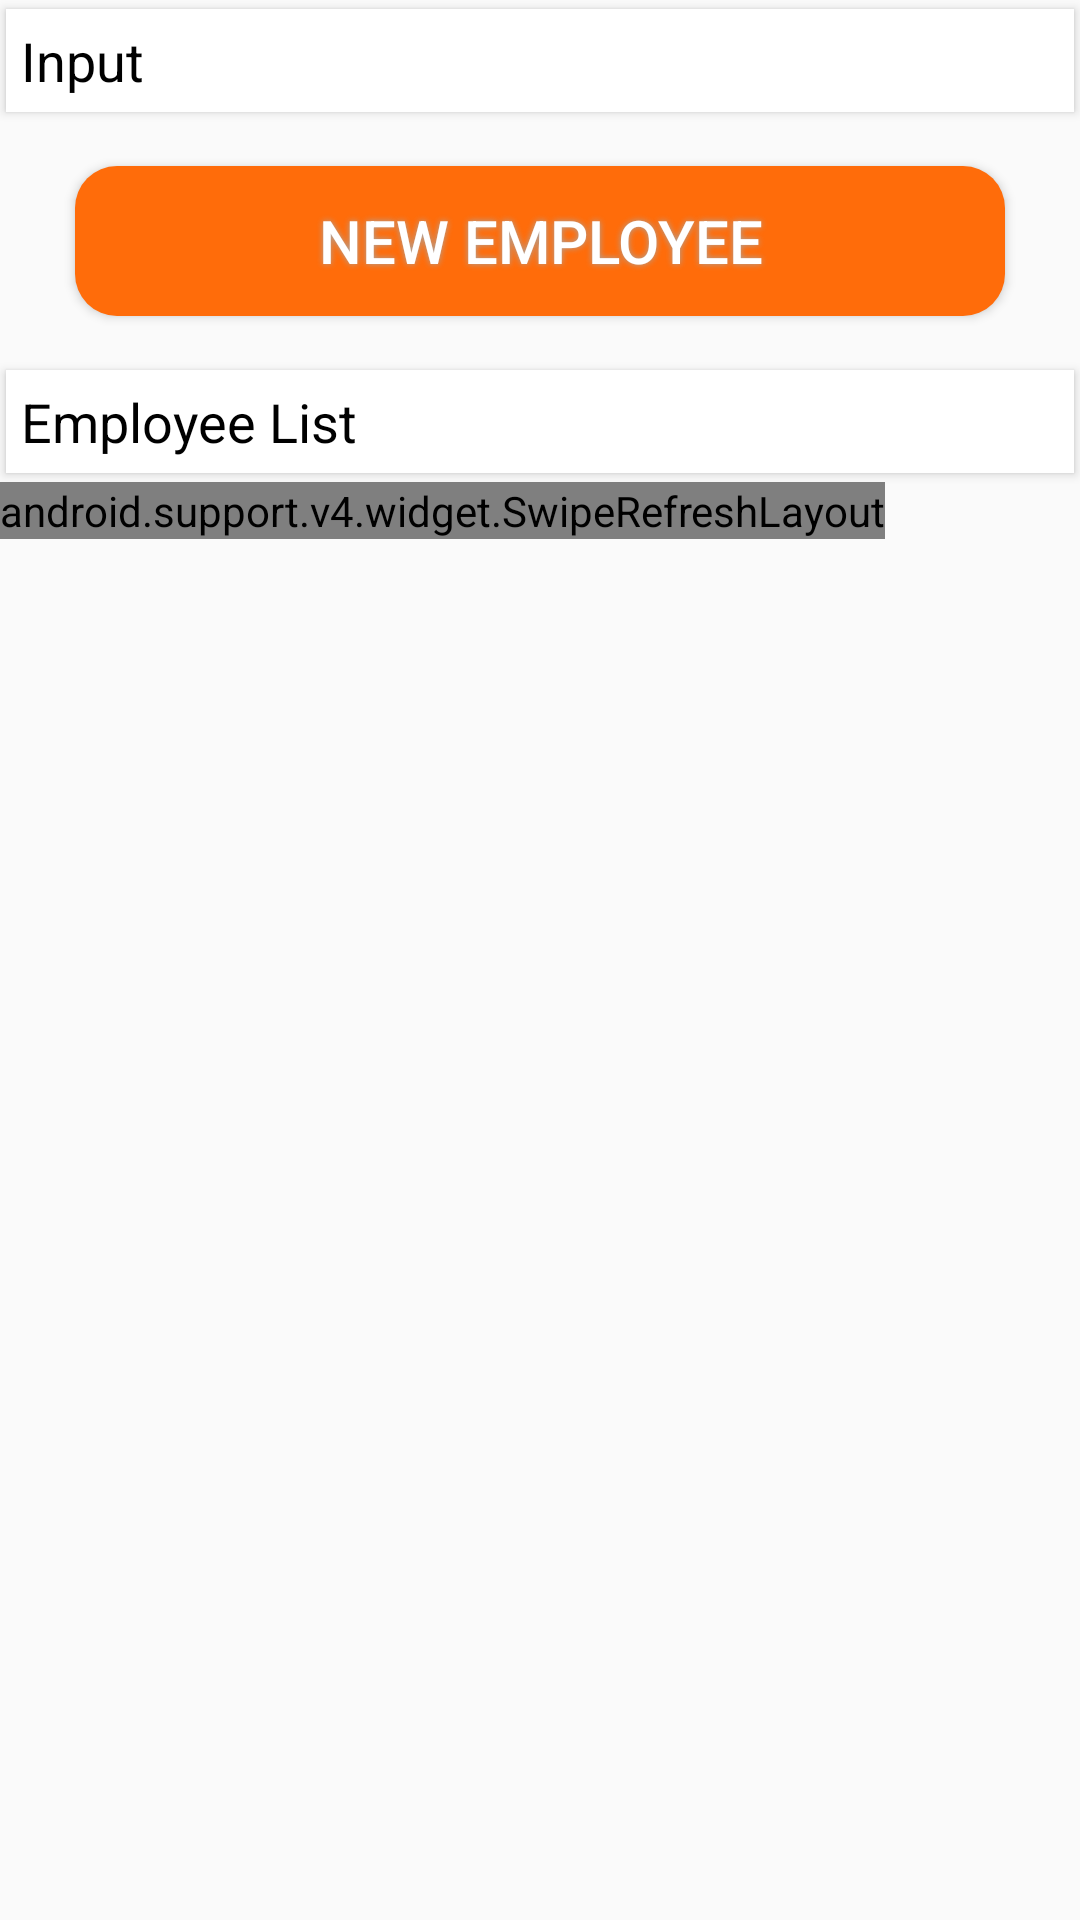

This screen was rendered from an Android layout file. Write that file and the resources it references.
<!-- AndroidManifest.xml: application theme AppTheme -->
<!-- res/layout/fragment_input.xml -->
<?xml version="1.0" encoding="utf-8"?>
<LinearLayout xmlns:android="http://schemas.android.com/apk/res/android"
    xmlns:tools="http://schemas.android.com/tools"
    android:layout_width="match_parent"
    android:layout_height="match_parent"
    android:orientation="vertical"
    xmlns:app="http://schemas.android.com/apk/res-auto"
    tools:context=".Fragments.InputFragment">

    <android.support.v7.widget.CardView
        app:cardCornerRadius="0dp"
        app:cardUseCompatPadding="true"
        android:layout_width="match_parent"
        android:layout_height="wrap_content">

        <LinearLayout
            android:id="@+id/lnMyInput"
            android:layout_width="match_parent"
            android:layout_height="match_parent"
            android:orientation="horizontal"
            android:padding="5dp">

            <TextView
                android:id="@+id/textView15"
                android:layout_width="match_parent"
                android:layout_height="wrap_content"
                android:layout_weight="1"
                android:text="Input"
                android:textColor="#000"
                android:textSize="18dp" />

            
            
            
            
            
            


        </LinearLayout>
    </android.support.v7.widget.CardView>

    <LinearLayout
        android:id="@+id/lnMyInputArea"
        android:orientation="horizontal"
        android:layout_width="match_parent"
        android:layout_height="wrap_content">

        <LinearLayout
            android:layout_width="match_parent"
            android:layout_height="wrap_content"
            android:orientation="vertical"
            android:layout_weight="1"
            android:padding="10dp"
            >
            
            <Button
                android:id="@+id/btnNewEmp"
                android:textColor="#FFFFFF"
                android:textSize="20sp"
                android:layout_width="match_parent"
                android:layout_height="50dp"
                android:background="@drawable/button_theme"
                android:shadowColor="#A8A8A8"
                android:shadowDx="0"
                android:shadowDy="0"
                android:shadowRadius="5"
                android:layout_marginLeft="@dimen/dp_15"
                android:layout_marginRight="@dimen/dp_15"
                android:layout_marginBottom="@dimen/dp_5"
                android:layout_marginTop="@dimen/dp_5"
                android:text="New Employee"  />

        </LinearLayout>

    </LinearLayout>

    <android.support.v7.widget.CardView
        app:cardCornerRadius="0dp"
        app:cardUseCompatPadding="true"
        android:layout_width="match_parent"
        android:layout_height="wrap_content">

        <LinearLayout
            android:id="@+id/lnMyInputEmployee"
            android:layout_width="match_parent"
            android:layout_height="match_parent"
            android:orientation="horizontal"
            android:padding="5dp">

            <TextView
                android:id="@+id/textView"
                android:layout_width="match_parent"
                android:layout_height="wrap_content"
                android:layout_weight="1"
                android:text="Employee List"
                android:textColor="#000"
                android:textSize="18dp" />

            
            
            
            
            
            


        </LinearLayout>
    </android.support.v7.widget.CardView>

    <LinearLayout
        android:id="@+id/lnMyInputEmployeeArea"
        android:orientation="vertical"
        android:layout_width="match_parent"
        android:layout_height="wrap_content">

        <android.support.v4.widget.SwipeRefreshLayout
            android:id="@+id/swipeRefresh"
            android:layout_width="wrap_content"
            android:layout_height="match_parent">

            <android.support.v7.widget.RecyclerView
                android:id="@+id/recyclerViewEmployeeList"
                android:layout_width="match_parent"
                android:padding="15dp"
                android:layout_height="match_parent"/>

        </android.support.v4.widget.SwipeRefreshLayout>
    </LinearLayout>

</LinearLayout>
<!-- resources referenced by this layout -->
<resources>
  <dimen name="dp_15">15dp</dimen>
  <dimen name="dp_5">5dp</dimen>
  <!-- drawable button_theme (drawable) -->
  <?xml version="1.0" encoding="utf-8"?>
  <shape xmlns:android="http://schemas.android.com/apk/res/android" android:shape="rectangle" >
      <corners
          android:radius="14dp"
          />
      <solid
          android:color="#FF6C0A"
          />
      <padding
          android:left="0dp"
          android:top="0dp"
          android:right="0dp"
          android:bottom="0dp"
          />
      <size
          android:width="270dp"
          android:height="60dp"
          />
  </shape>
  <style name="AppTheme" parent="Theme.AppCompat.Light.DarkActionBar">
          
          <item name="colorPrimary">@color/colorPrimary</item>
          <item name="colorPrimaryDark">@color/colorPrimaryDark</item>
          <item name="colorAccent">@color/colorAccent</item>
      </style>
  <color name="colorPrimary">#fff</color>
  <color name="colorPrimaryDark">#3a3a3a</color>
  <color name="colorAccent">#ef7d13</color>
</resources>
